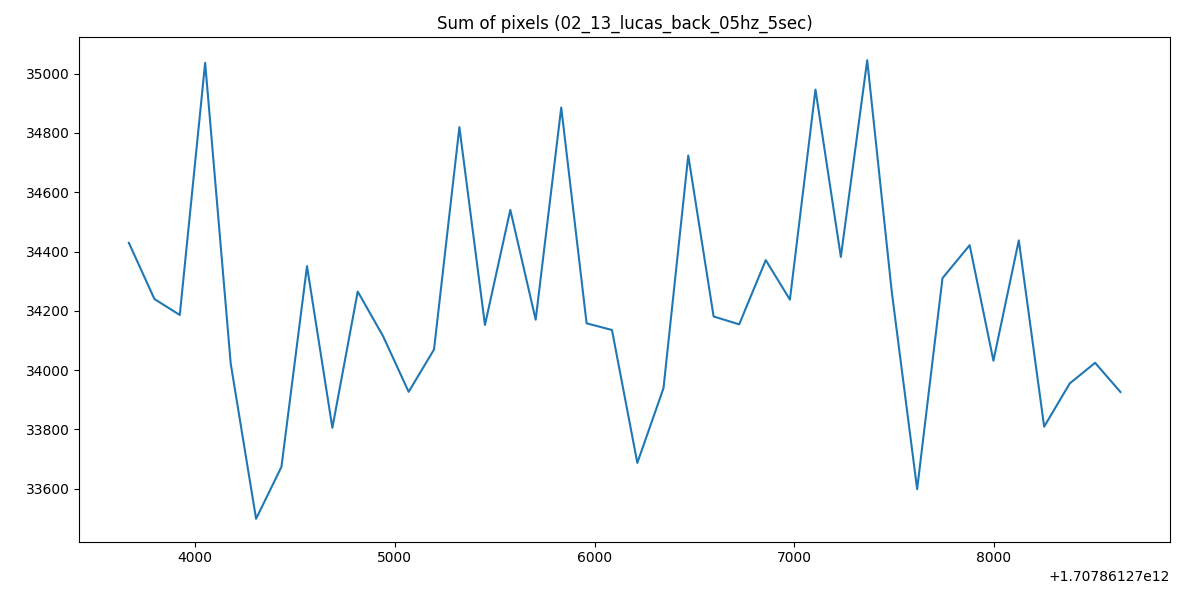

The table this chart was drawn from, first rows:
1707861273668, 34429.2533203125
1707861273796, 34240
1707861273923, 34186
1707861274050, 35037
1707861274178, 34022
1707861274305, 33498
1707861274432, 33673
1707861274560, 34351
1707861274687, 33805
1707861274814, 34265
1707861274941, 34114
1707861275069, 33927
1707861275196, 34069
1707861275323, 34820
1707861275451, 34152
1707861275578, 34540
1707861275705, 34170
1707861275833, 34886
1707861275960, 34158
1707861276087, 34135
1707861276214, 33687
1707861276345, 33939
1707861276469, 34724
1707861276596, 34181
1707861276724, 34154
1707861276857, 34371
1707861276978, 34238
1707861277106, 34946
1707861277233, 34382
1707861277365, 35045
1707861277488, 34264
1707861277615, 33598
1707861277742, 34310
1707861277878, 34421
1707861277997, 34032
1707861278124, 34438
1707861278251, 33809
1707861278379, 33955
1707861278506, 34025
1707861278633, 33926
